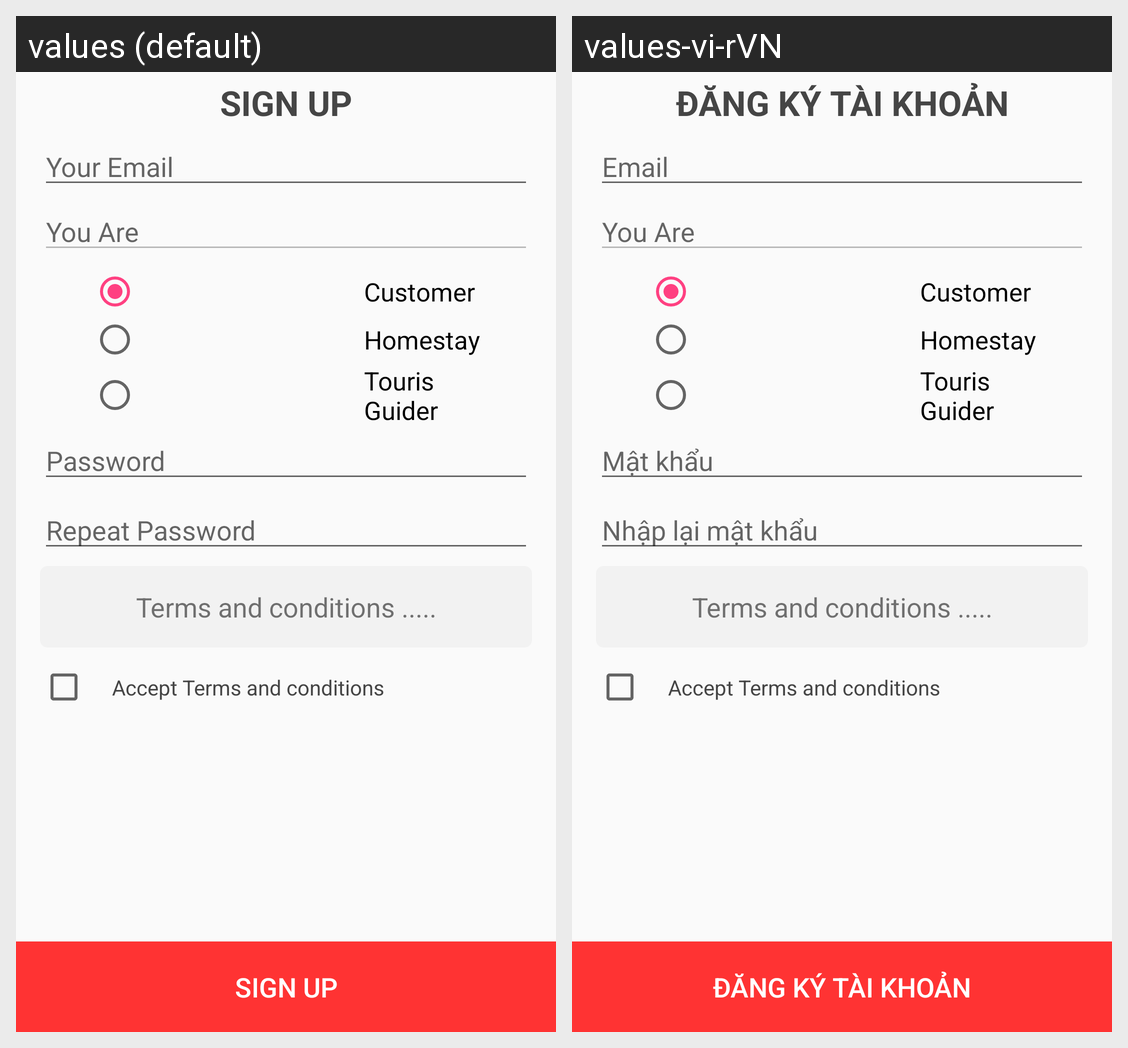

The same Android screen rendered under two of its app's locales, left to right. List the strings drawn on it with the default value and each locale's translation.
Android screen res/layout/singup.xml rendered under 2 locales, left to right: values (default), values-vi-rVN. Device: Nexus 5 (rendered at 1080×1920; each locale shown at half size, 540×960, under a caption strip naming it); theme AppTheme.
Strings drawn on this screen, with the default value and each locale's value (text and hints the layout hard-codes, and strings that could not be matched under every locale, appear in the picture but are not listed):

signup
  values: SIGN UP
  values-vi-rVN: ĐĂNG KÝ TÀI KHOẢN

youremail
  values: Your Email
  values-vi-rVN: Email

youare
  values: You Are
  values-vi-rVN: You Are

Password
  values: Password
  values-vi-rVN: Mật khẩu

repeatpass
  values: Repeat Password
  values-vi-rVN: Nhập lại mật khẩu
